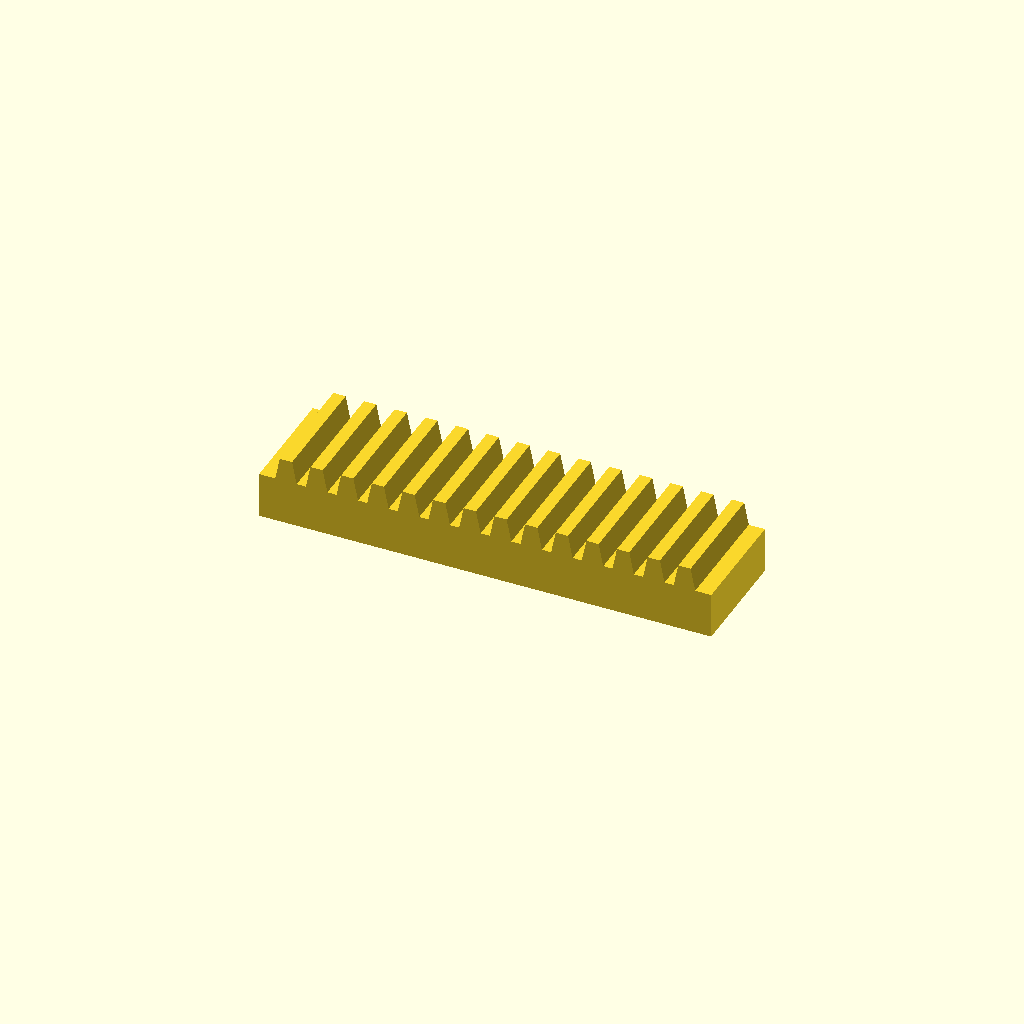
Cell 1 — every parameter at its default value.
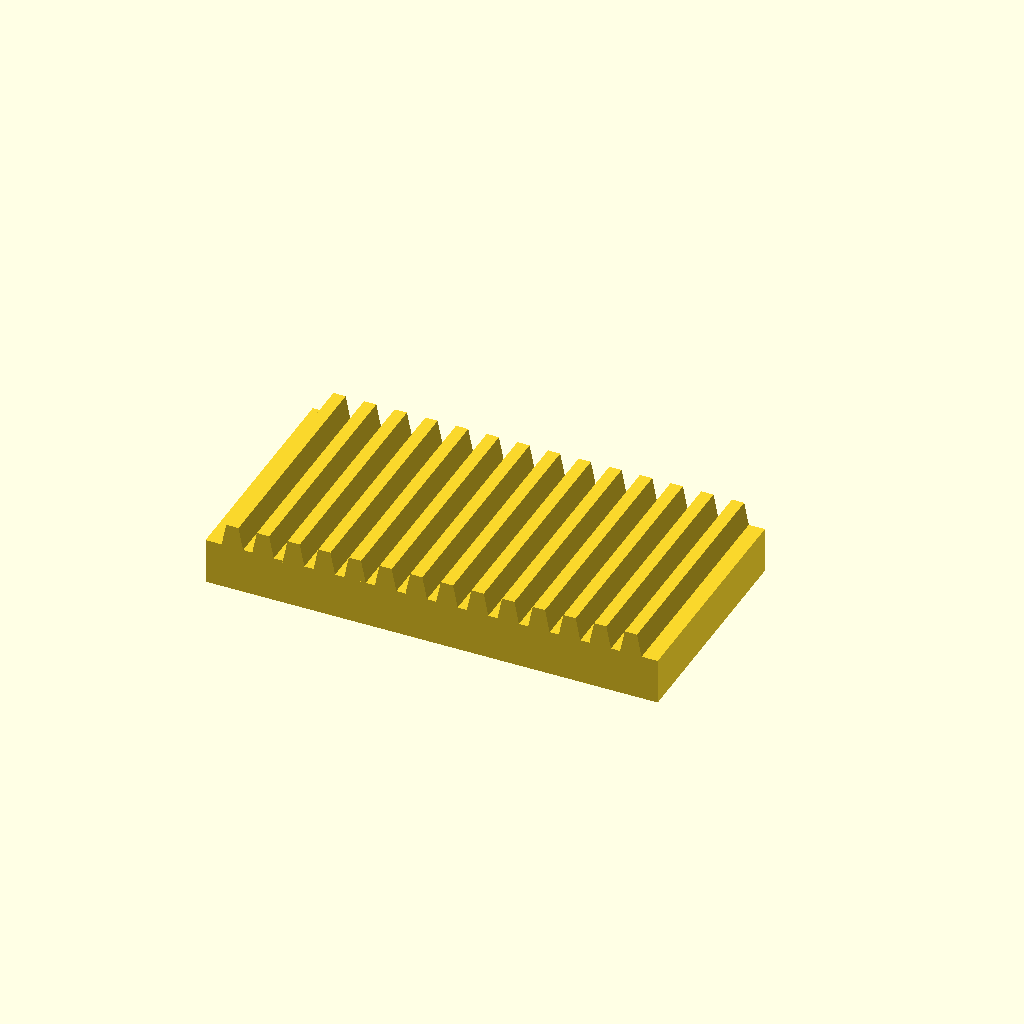
Cell 2: the same model with bar_w = 60.
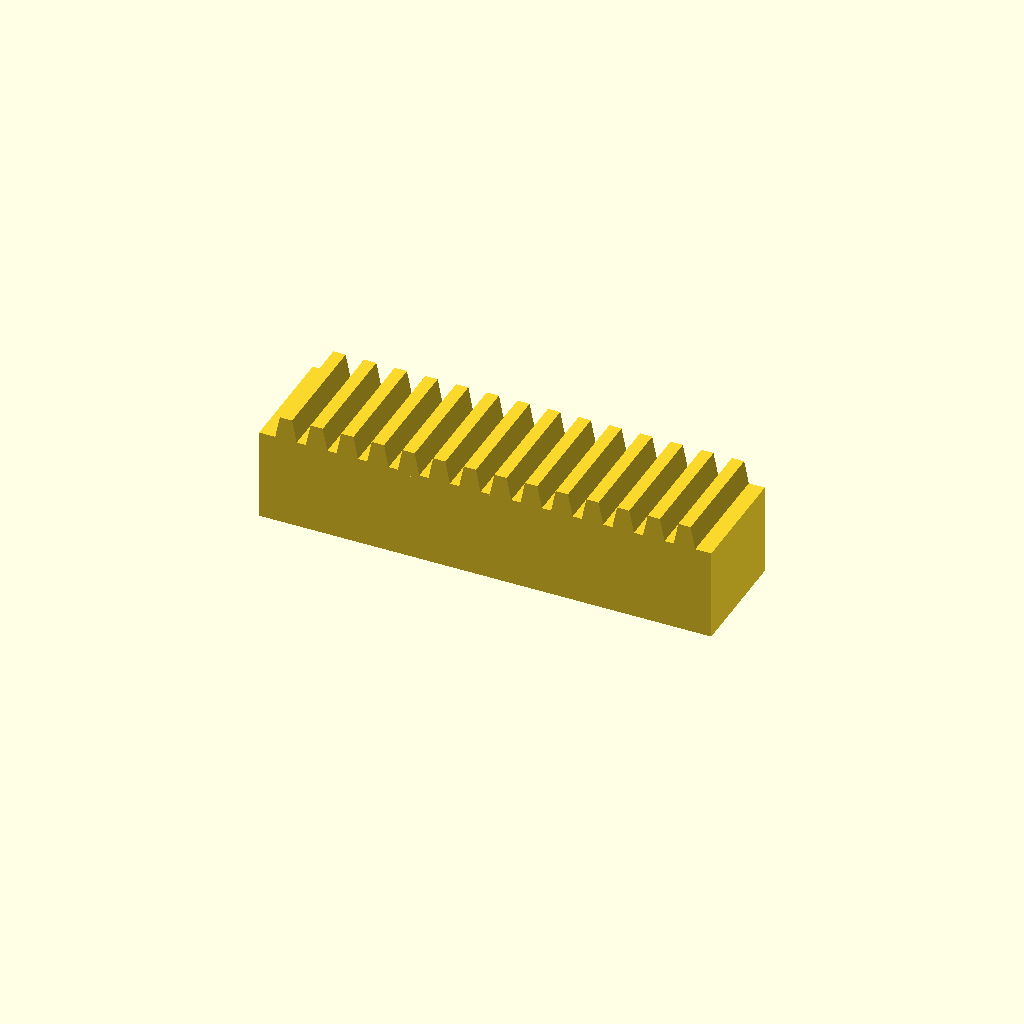
Cell 3 — bar_h set to 24, the other parameters unchanged.
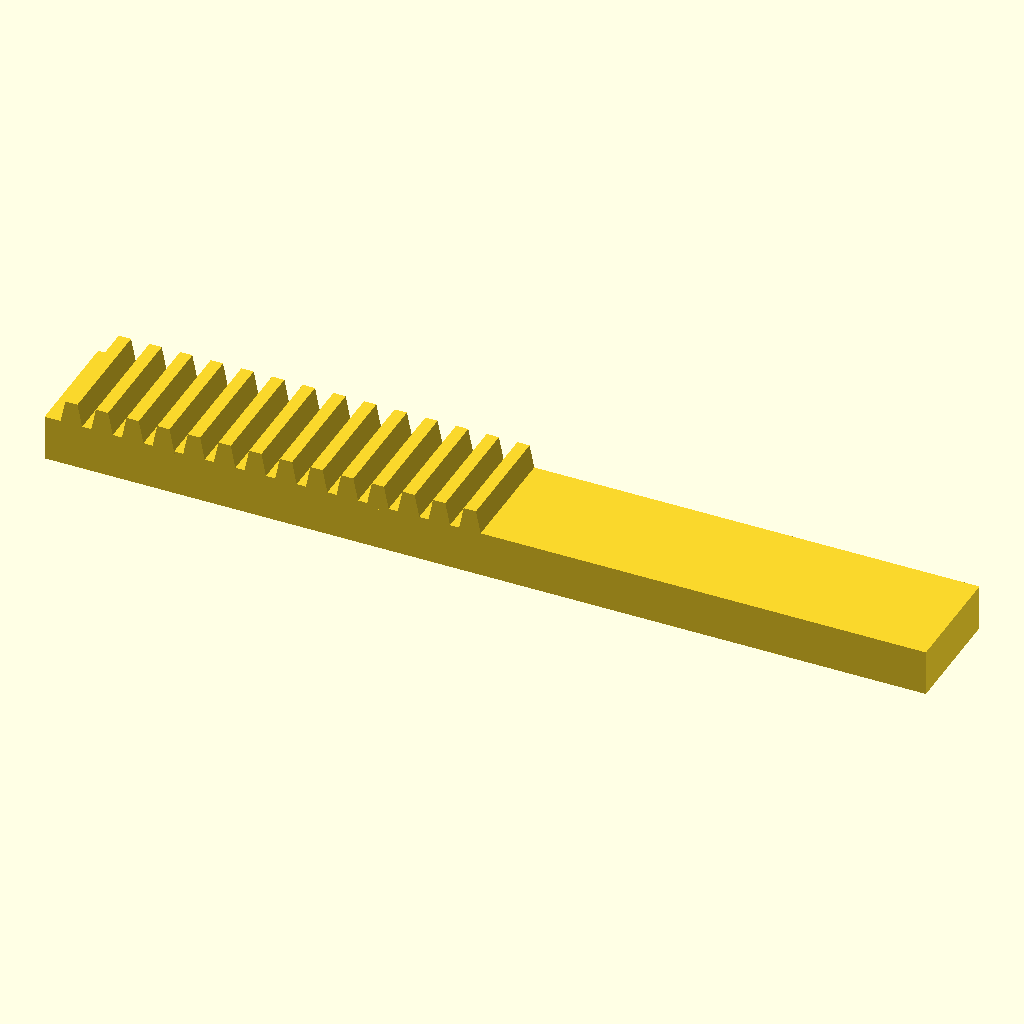
Cell 4: teeth = 28 (everything else at default).
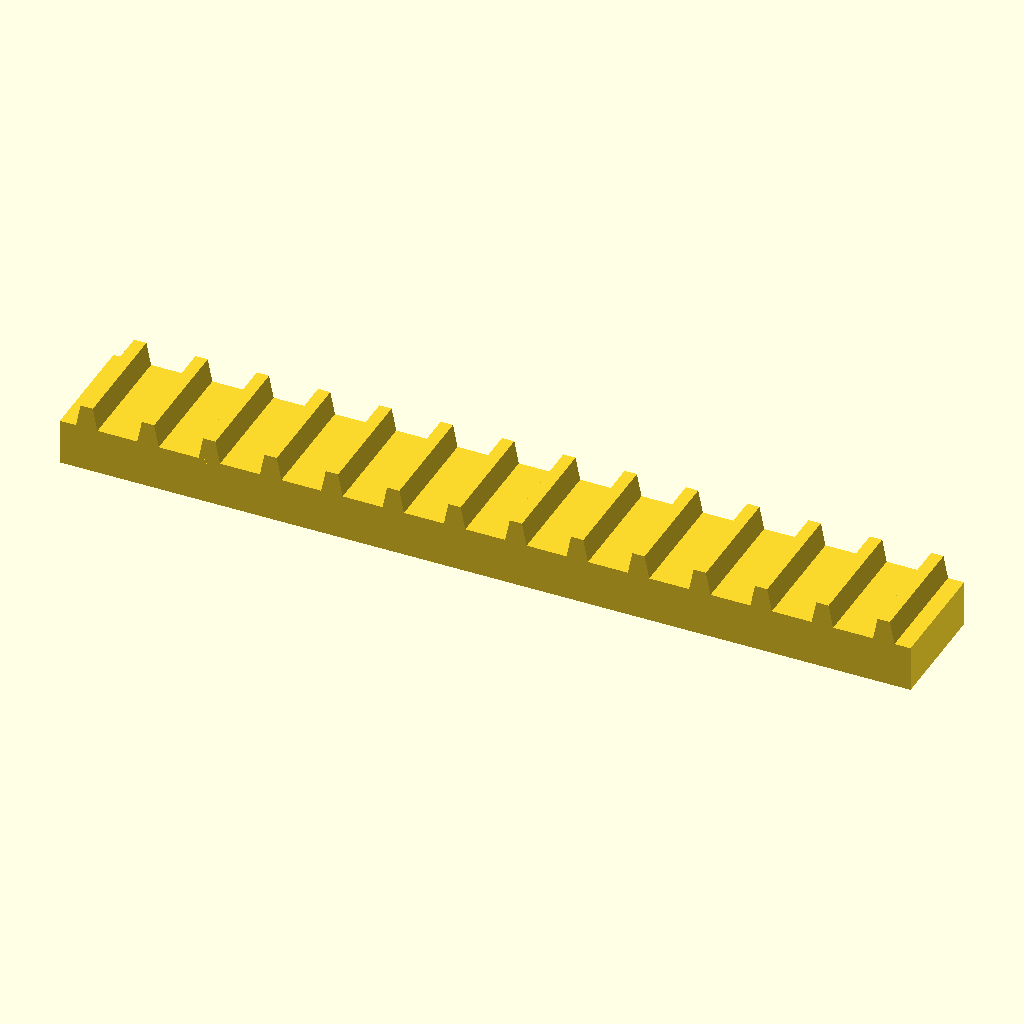
Cell 5: the same model with pitch = 16.
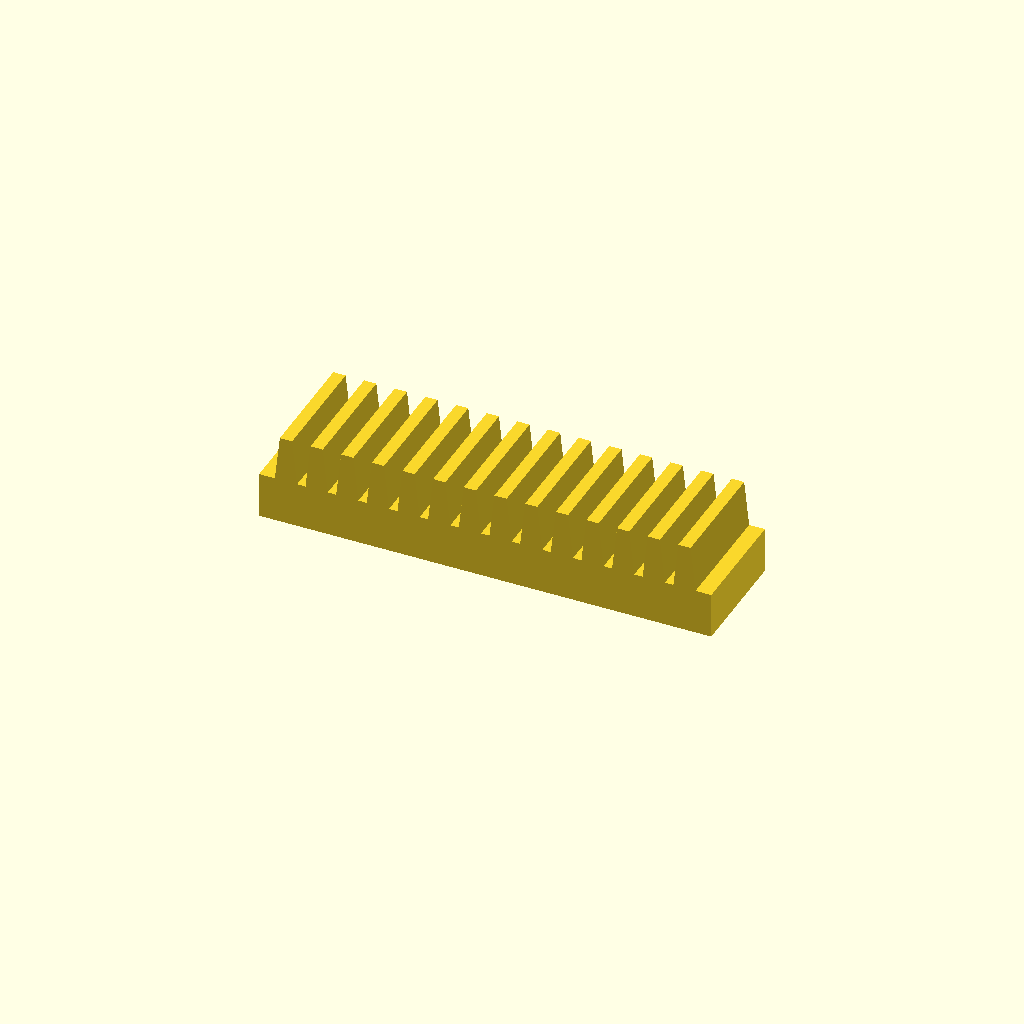
Cell 6: the same model with tooth_h = 12.
One fixed orthographic camera (rotation 55°, 0°, 25°; colour scheme Cornfield) for every cell.
Source of the model, optional_data/data/place1/rackbars/part_0090.scad:
$fn = 32;

// ----------------------------------------------------------------------
// Toothed rack, 14 teeth
// 8 mm pitch, 6 mm teeth
// ----------------------------------------------------------------------

// --- parameters (mm) ---
bar_w = 30;     // bar width (Y)
bar_h = 12;     // bar height (Z)
teeth = 14;     // number of teeth
pitch = 8;      // tooth pitch
tooth_h = 6;    // tooth height above the bar
root_w = 6;     // tooth width at the root
crest_w = 3.2;  // tooth width at the crest

// --- derived feature positions (mm) ---
span = (teeth - 1) * pitch;  // = 104   distance between the outer teeth
bar_l = span + root_w + 8;   // = 118   bar length: teeth plus 4 mm at each end
tooth_x = -span / 2;         // = -52   X of the first tooth
height = bar_h + tooth_h;    // = 18   overall height
feature_centers = [
  [tooth_x + 0 * pitch, -bar_w / 2],
  [tooth_x + 1 * pitch, -bar_w / 2],
  [tooth_x + 2 * pitch, -bar_w / 2],
  [tooth_x + 3 * pitch, -bar_w / 2],
  [tooth_x + 4 * pitch, -bar_w / 2],
  [tooth_x + 5 * pitch, -bar_w / 2],
  [tooth_x + 6 * pitch, -bar_w / 2],
  [tooth_x + 7 * pitch, -bar_w / 2],
  [tooth_x + 8 * pitch, -bar_w / 2],
  [tooth_x + 9 * pitch, -bar_w / 2],
  [tooth_x + 10 * pitch, -bar_w / 2],
  [tooth_x + 11 * pitch, -bar_w / 2],
  [tooth_x + 12 * pitch, -bar_w / 2],
  [tooth_x + 13 * pitch, -bar_w / 2]
];   // tooth centre line, drives the tooth loop

// bar with a rack of teeth, one extruded trapezoium per centre
module rack_tooth() {
  linear_extrude(height = bar_w)
    polygon(points = [
      [0, 0],
      [root_w, 0],
      [root_w / 2 + crest_w / 2, tooth_h + 1],
      [root_w / 2 - crest_w / 2, tooth_h + 1]
    ]);
}

union() {
  translate([-bar_l / 2, -bar_w, 0]) cube([bar_l, bar_w, bar_h]);
  for (centre = feature_centers)
    translate([centre[0] - root_w / 2, 0, bar_h - 1]) rotate([90, 0, 0]) rack_tooth();
}
Customizer parameters (derived from the source; name, type, default, range or options):
bar_w: number, default 30
bar_h: number, default 12
teeth: number, default 14
pitch: number, default 8
tooth_h: number, default 6
root_w: number, default 6
crest_w: number, default 3.2
